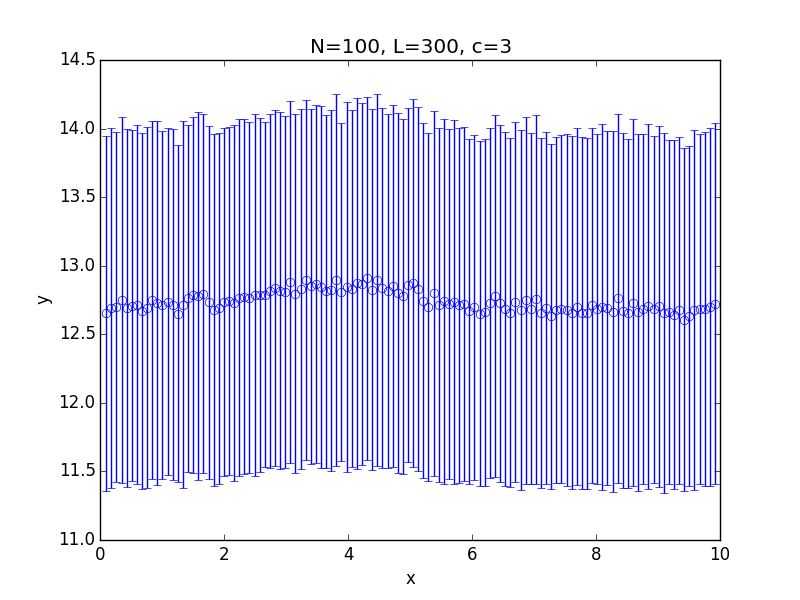

The data file committed next to this chart (first rows):
x; 0.100000; 0.182500; 0.265000; 0.347500; 0.430000; 0.512500; 0.595000; 0.677500; 0.760000; 0.842500; 0.925000; 1.007500; 1.090000; 1.172500; 1.255000; 1.337500; 1.420000; 1.502500; 1.585000; 1.667500; 1.750000; 1.832500; 1.915000
y; 12.65; 12.69; 12.7; 12.75; 12.69; 12.71; 12.71; 12.67; 12.69; 12.75; 12.73; 12.71; 12.74; 12.72; 12.65; 12.72; 12.76; 12.78; 12.78; 12.8; 12.73; 12.68; 12.69
std; 1.292; 1.311; 1.277; 1.332; 1.303; 1.28; 1.309; 1.295; 1.317; 1.305; 1.33; 1.269; 1.265; 1.279; 1.23; 1.339; 1.267; 1.298; 1.338; 1.311; 1.288; 1.283; 1.279
